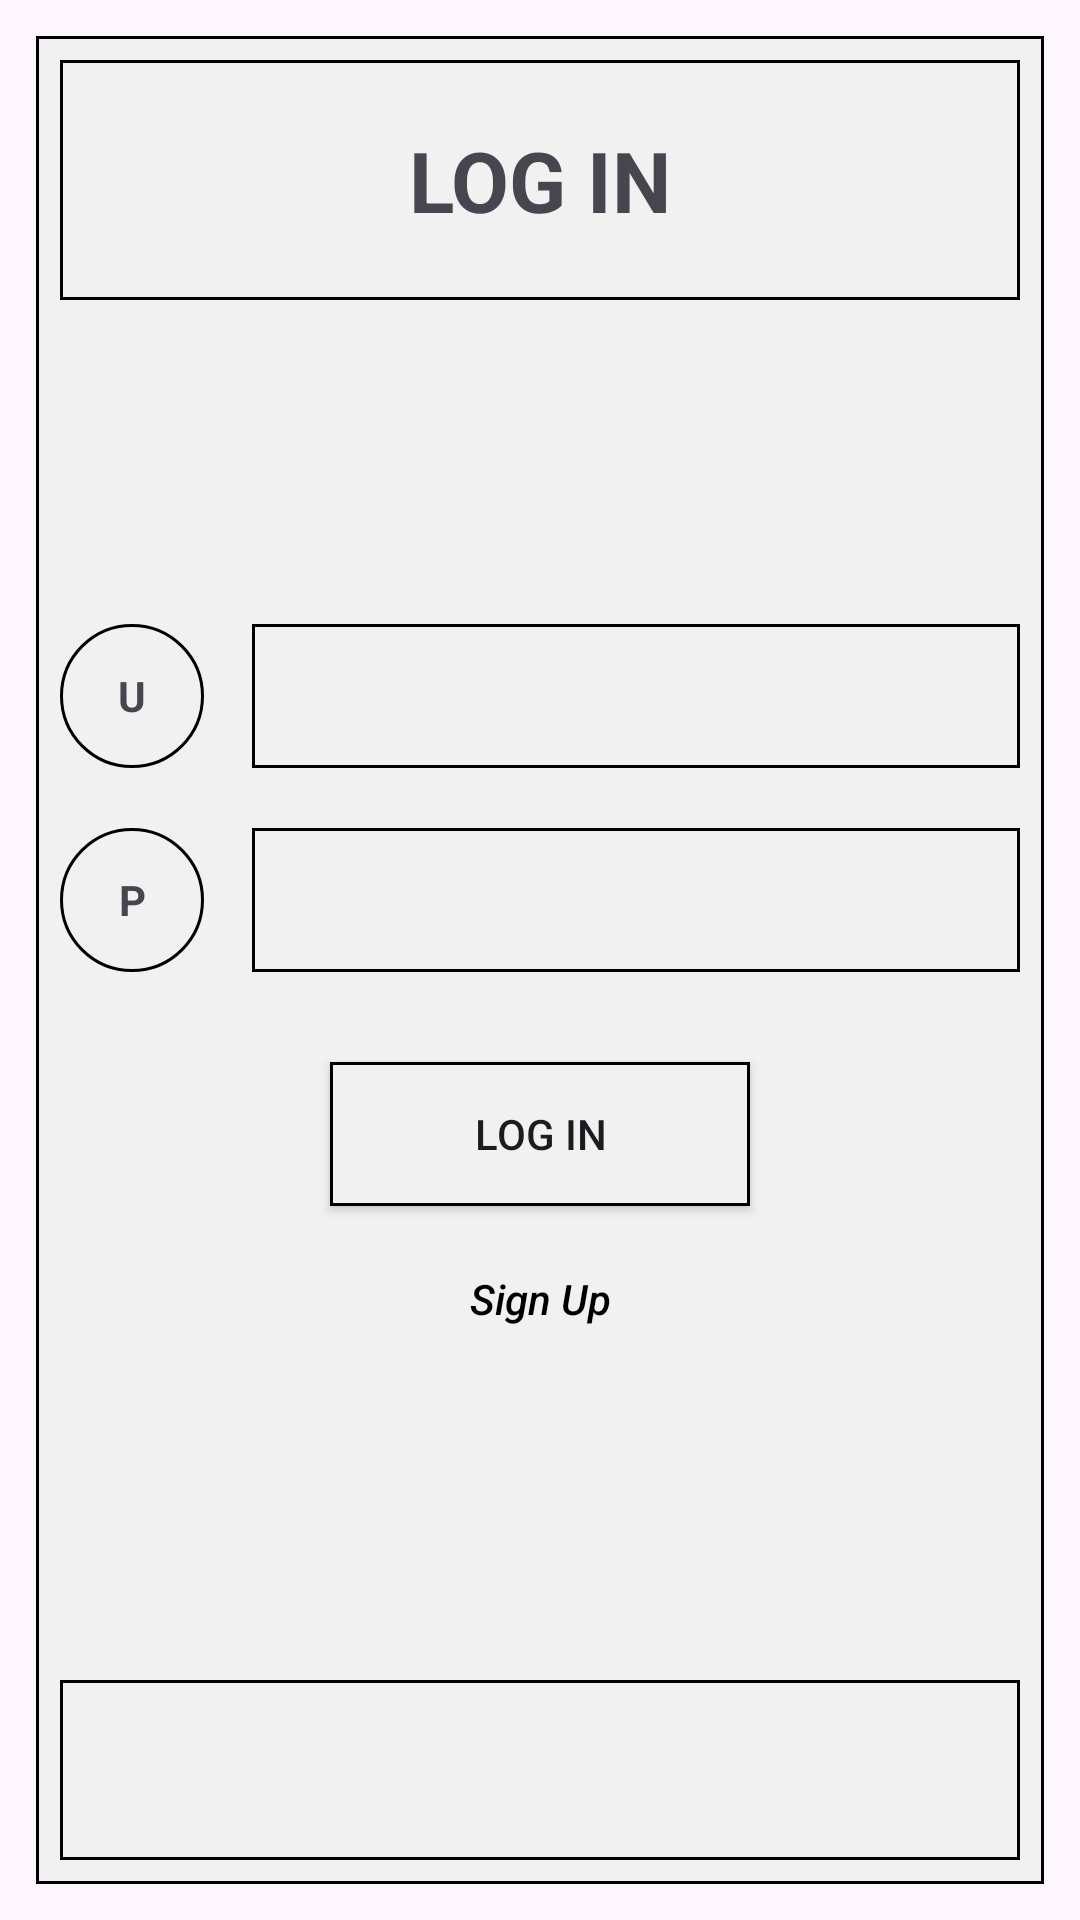

Write the Android layout XML for this screen, with the resource values it uses.
<!-- AndroidManifest.xml: application theme Theme.EmaStore -->
<!-- res/layout/login.xml -->
<?xml version="1.0" encoding="utf-8"?>
<androidx.constraintlayout.widget.ConstraintLayout xmlns:android="http://schemas.android.com/apk/res/android"
    xmlns:app="http://schemas.android.com/apk/res-auto"
    android:layout_width="match_parent"
    android:layout_height="match_parent"
    android:padding="12dp"
    android:id="@+id/login">

    <LinearLayout
        android:layout_width="0dp"
        android:layout_height="0dp"
        android:orientation="vertical"
        android:background="@drawable/bg_box"
        android:padding="8dp"
        android:id="@+id/header"
        app:layout_constraintTop_toTopOf="parent"
        app:layout_constraintBottom_toBottomOf="parent"
        app:layout_constraintStart_toStartOf="parent"
        app:layout_constraintEnd_toEndOf="parent">

        <TextView
            android:layout_width="match_parent"
            android:layout_height="80dp"
            android:background="@drawable/bg_box"
            android:id="@+id/title_login"
            android:gravity="center"
            android:text="LOG IN"
            android:textSize="28sp"
            android:textStyle="bold"/>

        <LinearLayout
            android:layout_width="match_parent"
            android:id="@+id/login_div"
            android:layout_height="0dp"
            android:layout_weight="1"
            android:gravity="center"
            android:orientation="vertical">

            <LinearLayout
                android:layout_width="match_parent"
                android:layout_height="wrap_content"
                android:id="@+id/username_div"
                android:gravity="center_vertical"
                android:layout_marginBottom="20dp">

                <TextView
                    android:layout_width="48dp"
                    android:layout_height="48dp"
                    android:background="@drawable/bg_circle"
                    android:gravity="center"
                    android:text="U"
                    android:textStyle="bold"/>

                <EditText
                    android:id="@+id/etUser"
                    android:layout_width="0dp"
                    android:layout_height="48dp"
                    android:layout_marginStart="16dp"
                    android:layout_weight="1"
                    android:background="@drawable/bg_box"
                    android:padding="8dp"/>
            </LinearLayout>
            <LinearLayout
                android:layout_width="match_parent"
                android:layout_height="wrap_content"
                android:id="@+id/password_div"
                android:gravity="center_vertical"
                android:layout_marginBottom="30dp">

                <TextView
                    android:layout_width="48dp"
                    android:layout_height="48dp"
                    android:background="@drawable/bg_circle"
                    android:gravity="center"
                    android:text="P"
                    android:textStyle="bold"/>

                <EditText
                    android:id="@+id/etPassword"
                    android:layout_width="0dp"
                    android:layout_height="48dp"
                    android:layout_marginStart="16dp"
                    android:layout_weight="1"
                    android:background="@drawable/bg_box"
                    android:padding="8dp"
                    android:inputType="textPassword"/>
            </LinearLayout>

            <Button
                android:id="@+id/btnLogin"
                android:layout_width="140dp"
                android:layout_height="48dp"
                android:background="@drawable/bg_box"
                android:text="LOG IN" />

            <Button
                style="?android:attr/borderlessButtonStyle"
                android:id="@+id/btnSignup"
                android:layout_width="wrap_content"
                android:layout_height="38dp"
                android:layout_marginTop="12dp"
                android:background="@android:color/transparent"
                android:text="Sign Up"
                android:textAllCaps="false"
                android:textColor="@color/black"
                android:textStyle="italic" />
        </LinearLayout>


        <View
            android:layout_width="match_parent"
            android:layout_height="60dp"
            android:background="@drawable/bg_box"/>
    </LinearLayout>

</androidx.constraintlayout.widget.ConstraintLayout>
<!-- resources referenced by this layout -->
<resources>
  <color name="black">#FF000000</color>
  <!-- drawable bg_box (drawable) -->
  <?xml version="1.0" encoding="utf-8"?>
  <shape xmlns:android="http://schemas.android.com/apk/res/android">
      <solid android:color="@color/gray"/>
      <stroke android:width="1dp" android:color="#000000"/>
  </shape>
  <!-- drawable bg_circle (drawable) -->
  <?xml version="1.0" encoding="utf-8"?>
  <shape xmlns:android="http://schemas.android.com/apk/res/android"
      android:shape="oval">
      <solid android:color="@color/gray"/>
      <stroke android:width="1dp" android:color="#000000"/>
  </shape>
  <style name="Theme.EmaStore" parent="Base.Theme.EmaStore" />
  <color name="gray">#f1f1f1</color>
  <style name="Base.Theme.EmaStore" parent="Theme.Material3.DayNight.NoActionBar">
          
          
      </style>
</resources>
